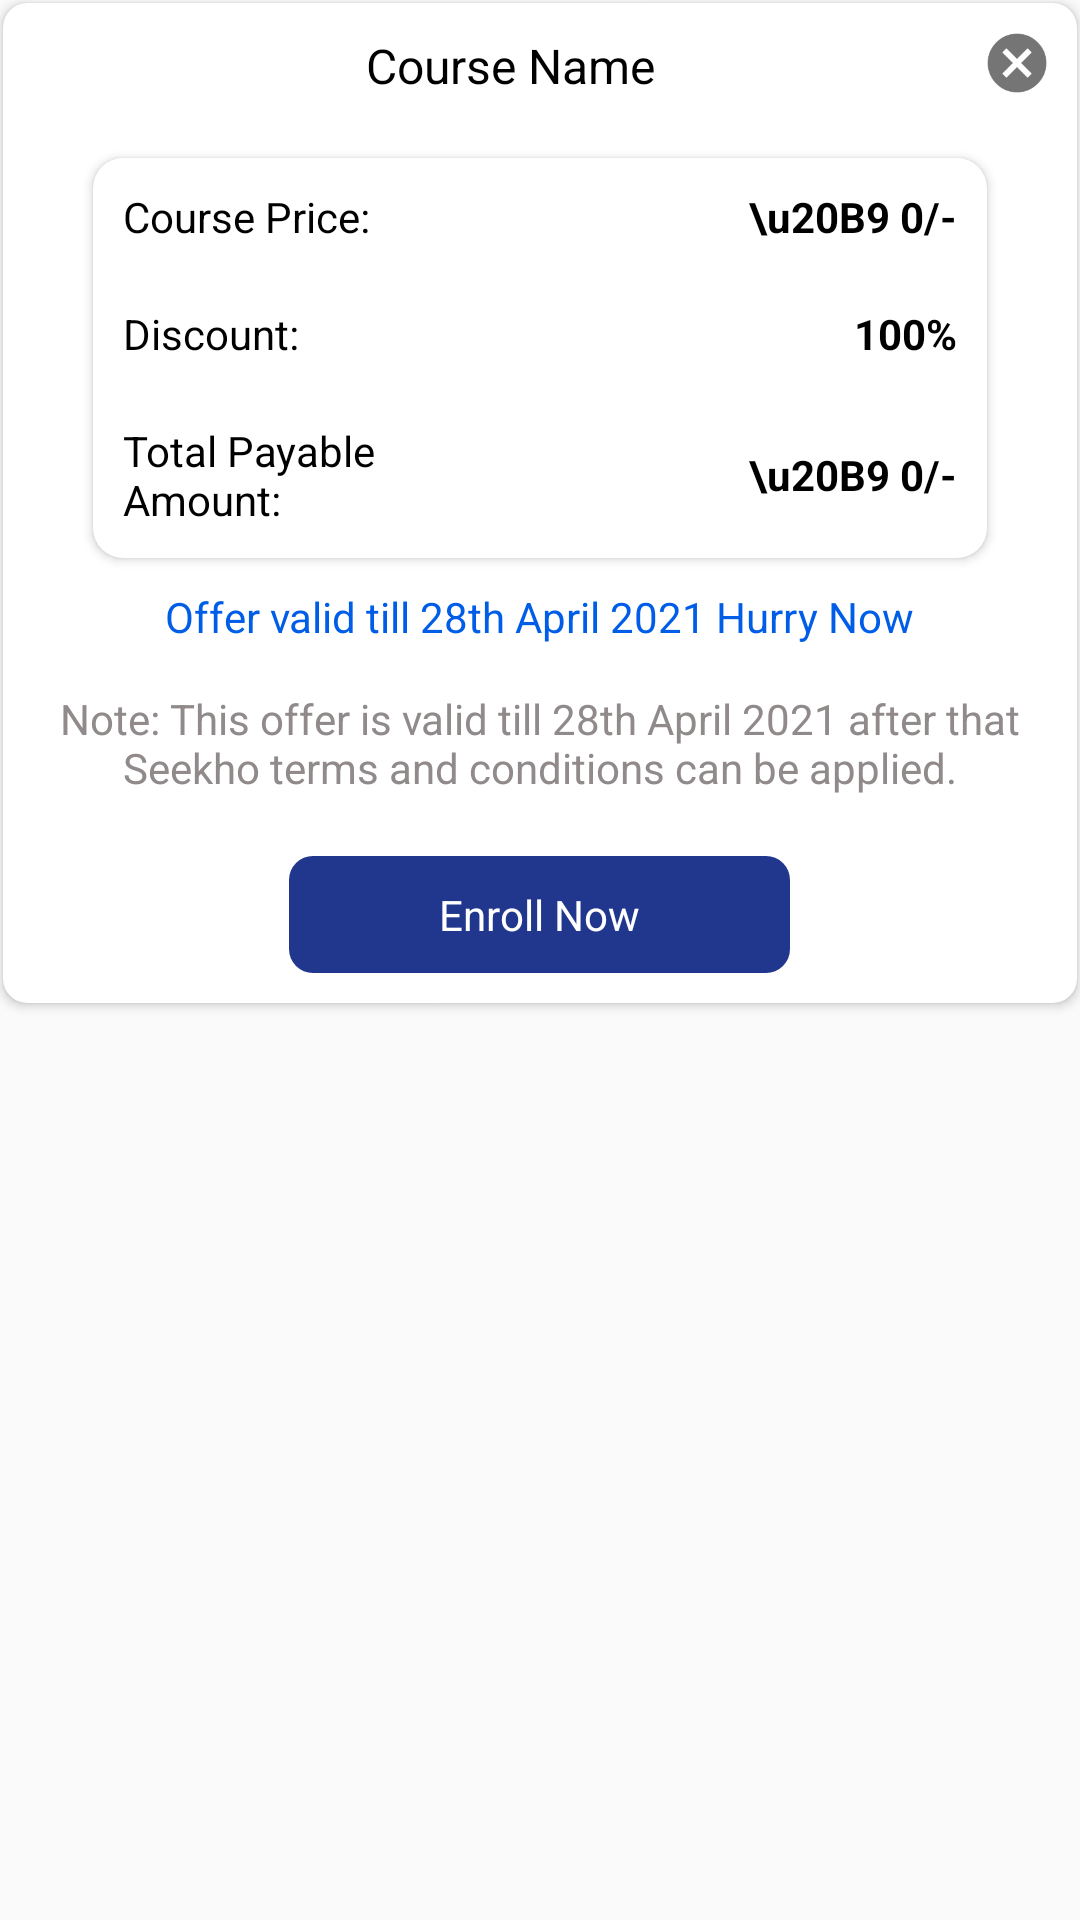

Produce the Android XML layout that renders to this screen, including the resource entries it uses.
<!-- AndroidManifest.xml: application theme Theme.Seekho -->
<!-- res/layout/dialog_enroll_now.xml -->
<?xml version="1.0" encoding="utf-8"?>
<RelativeLayout xmlns:android="http://schemas.android.com/apk/res/android"
    xmlns:app="http://schemas.android.com/apk/res-auto"
    android:layout_width="match_parent"
    android:layout_height="wrap_content">

    <androidx.cardview.widget.CardView
        android:layout_width="match_parent"
        android:layout_height="wrap_content"
        android:layout_margin="@dimen/size_1sp"
        android:background="@color/white"
        app:cardCornerRadius="@dimen/size_8sp">

        <LinearLayout
            android:id="@+id/before_enroll_ll"
            android:layout_width="match_parent"
            android:layout_height="wrap_content"
            android:orientation="vertical"
            android:padding="@dimen/size_10sp"
            android:visibility="visible">

            <LinearLayout
                android:layout_width="match_parent"
                android:layout_height="wrap_content"
                android:orientation="horizontal">

                <TextView
                    android:id="@+id/title_tv"
                    android:layout_width="0dp"
                    android:layout_height="wrap_content"
                    android:layout_weight="1"
                    android:gravity="center"
                    android:text="@string/course_name_text"
                    android:textColor="@color/black"
                    android:textSize="@dimen/small_medium_text_size" />

                <ImageView
                    android:id="@+id/dismiss_iv"
                    android:layout_width="@dimen/size_20sp"
                    android:layout_height="@dimen/size_20sp"
                    android:src="@drawable/dismiss_icon" />

            </LinearLayout>

            <androidx.cardview.widget.CardView
                android:layout_width="match_parent"
                android:layout_height="wrap_content"
                android:layout_marginRight="@dimen/size_20sp"
                android:layout_marginLeft="@dimen/size_20sp"
                android:layout_marginTop="@dimen/size_20sp"
                android:background="@color/white"
                app:cardCornerRadius="@dimen/size_10sp">

                <LinearLayout
                    android:layout_width="match_parent"
                    android:layout_height="wrap_content"
                    android:orientation="vertical">

                    <LinearLayout
                        android:layout_width="match_parent"
                        android:layout_height="wrap_content"
                        android:gravity="center_vertical"
                        android:orientation="horizontal"
                        android:padding="@dimen/size_10sp">

                        <TextView
                            android:layout_width="0dp"
                            android:layout_height="wrap_content"
                            android:layout_weight="1"
                            android:gravity="start|center_vertical"
                            android:text="@string/price_text"
                            android:textColor="@color/black"
                            android:textSize="@dimen/small_text_size" />

                        <TextView
                            android:layout_width="0dp"
                            android:layout_height="wrap_content"
                            android:layout_weight="1"
                            android:gravity="end|center_vertical"
                            android:text="\u20B9 0/-"
                            android:textColor="@color/black"
                            android:textSize="@dimen/small_text_size"
                            android:textStyle="bold" />
                    </LinearLayout>

                    <LinearLayout
                        android:layout_width="match_parent"
                        android:layout_height="wrap_content"
                        android:gravity="center_vertical"
                        android:orientation="horizontal"
                        android:padding="@dimen/size_10sp">

                        <TextView
                            android:layout_width="0dp"
                            android:layout_height="wrap_content"
                            android:layout_weight="1"
                            android:gravity="start|center_vertical"
                            android:text="@string/discount_text"
                            android:textColor="@color/black"
                            android:textSize="@dimen/small_text_size" />

                        <TextView
                            android:layout_width="0dp"
                            android:layout_height="wrap_content"
                            android:layout_weight="1"
                            android:gravity="end|center_vertical"
                            android:text="100%"
                            android:textColor="@color/black"
                            android:textSize="@dimen/small_text_size"
                            android:textStyle="bold" />
                    </LinearLayout>

                    <LinearLayout
                        android:layout_width="match_parent"
                        android:layout_height="wrap_content"
                        android:gravity="center_vertical"
                        android:orientation="horizontal"
                        android:padding="@dimen/size_10sp">

                        <TextView
                            android:layout_width="0dp"
                            android:layout_height="wrap_content"
                            android:layout_weight="1"
                            android:gravity="start|center_vertical"
                            android:text="@string/total_payable_amount_text"
                            android:textColor="@color/black"
                            android:textSize="@dimen/small_text_size" />

                        <TextView
                            android:layout_width="0dp"
                            android:layout_height="wrap_content"
                            android:layout_weight="1"
                            android:gravity="end|center_vertical"
                            android:text="\u20B9 0/-"
                            android:textColor="@color/black"
                            android:textSize="@dimen/small_text_size"
                            android:textStyle="bold" />
                    </LinearLayout>
                </LinearLayout>

            </androidx.cardview.widget.CardView>

            <TextView
                android:layout_width="wrap_content"
                android:layout_height="wrap_content"
                android:layout_gravity="center"
                android:layout_marginTop="@dimen/size_10sp"
                android:gravity="center"
                android:text="@string/discount_with_offer_text"
                android:textColor="@color/light_blue"
                android:textSize="@dimen/small_text_size" />

            <TextView
                android:layout_width="wrap_content"
                android:layout_height="wrap_content"
                android:layout_gravity="center"
                android:layout_marginTop="@dimen/size_15sp"
                android:gravity="center"
                android:text="@string/note_terms_and_conditions_text"
                android:textColor="@color/grey_text"
                android:textSize="@dimen/small_text_size" />

            <TextView
                android:id="@+id/enroll_now_btn_tv"
                android:layout_width="wrap_content"
                android:layout_height="wrap_content"
                android:layout_gravity="center"
                android:layout_marginTop="@dimen/size_20sp"
                android:background="@drawable/custom_navi_blue_radius_eight_btn_bg"
                android:paddingLeft="@dimen/size_50sp"
                android:paddingTop="@dimen/size_10sp"
                android:paddingRight="@dimen/size_50sp"
                android:paddingBottom="@dimen/size_10sp"
                android:text="@string/enroll_text"
                android:textColor="@color/white" />

        </LinearLayout>

        <LinearLayout
            android:id="@+id/enrolled_ll"
            android:layout_width="match_parent"
            android:layout_height="wrap_content"
            android:gravity="center"
            android:orientation="vertical"
            android:padding="@dimen/size_20sp"
            android:visibility="gone">

            <ImageView
                android:layout_width="@dimen/size_120sp"
                android:layout_height="@dimen/size_120sp"
                android:src="@drawable/check_green_icon" />

            <TextView
                android:id="@+id/successful_enroll_tv"
                android:layout_width="match_parent"
                android:layout_height="wrap_content"
                android:layout_marginTop="@dimen/size_15sp"
                android:gravity="center"
                android:text="You Successfully Enrolled NEET Now"
                android:textColor="@color/black"
                android:textSize="@dimen/small_medium_text_size"
                android:textStyle="bold" />

        </LinearLayout>

        <LinearLayout
            android:id="@+id/enroll_alert_ll"
            android:layout_width="match_parent"
            android:layout_height="wrap_content"
            android:gravity="center"
            android:orientation="vertical"
            android:padding="@dimen/size_20sp"
            android:visibility="gone">

            <TextView
                android:id="@+id/enroll_alert_title_tv"
                android:layout_width="match_parent"
                android:layout_height="wrap_content"
                android:layout_marginTop="@dimen/size_10sp"
                android:gravity="center"
                android:text=""
                android:textColor="@color/black"
                android:textSize="@dimen/small_medium_text_size"
                android:textStyle="bold" />

            <ImageView
                android:layout_width="@dimen/size_120sp"
                android:layout_height="@dimen/size_120sp"
                android:src="@drawable/warning_icon"
                android:layout_marginTop="@dimen/size_15sp"/>

            <TextView
                android:layout_width="match_parent"
                android:layout_height="wrap_content"
                android:layout_marginTop="@dimen/size_15sp"
                android:gravity="center"
                android:text="You Need to Enroll This Course First"
                android:textColor="@color/black"
                android:textSize="@dimen/small_medium_text_size"
                android:textStyle="bold" />

            <TextView
                android:id="@+id/enroll_alert_go_back_btn_tv"
                android:layout_width="wrap_content"
                android:layout_height="wrap_content"
                android:layout_gravity="center"
                android:layout_marginTop="@dimen/size_20sp"
                android:background="@drawable/custom_navi_blue_radius_eight_btn_bg"
                android:paddingLeft="@dimen/size_50sp"
                android:paddingTop="@dimen/size_10sp"
                android:paddingRight="@dimen/size_50sp"
                android:paddingBottom="@dimen/size_10sp"
                android:text="@string/go_back_text"
                android:textColor="@color/white" />

        </LinearLayout>

    </androidx.cardview.widget.CardView>

</RelativeLayout>
<!-- resources referenced by this layout -->
<resources>
  <color name="black">#FF000000</color>
  <color name="grey_text">#908A8A</color>
  <color name="light_blue">#005DE8</color>
  <color name="white">#FFFFFFFF</color>
  <dimen name="size_10sp">10sp</dimen>
  <dimen name="size_120sp">120sp</dimen>
  <dimen name="size_15sp">15sp</dimen>
  <dimen name="size_1sp">1sp</dimen>
  <dimen name="size_20sp">20sp</dimen>
  <dimen name="size_50sp">50sp</dimen>
  <dimen name="size_8sp">8sp</dimen>
  <dimen name="small_medium_text_size">16sp</dimen>
  <dimen name="small_text_size">14sp</dimen>
  <!-- drawable check_green_icon: png bitmap (drawable-hdpi, 8436 bytes) -->
  <!-- drawable custom_navi_blue_radius_eight_btn_bg (drawable) -->
  <?xml version="1.0" encoding="utf-8"?>
  <shape xmlns:android="http://schemas.android.com/apk/res/android"
      android:shape="rectangle">
  
      <solid android:color="@color/navi_blue"/>
      <corners android:radius="@dimen/size_8sp"/>
  
  </shape>
  <!-- drawable dismiss_icon: png bitmap (drawable-hdpi, 1405 bytes) -->
  <!-- drawable warning_icon: png bitmap (drawable-hdpi, 4205 bytes) -->
  <string name="course_name_text">Course Name</string>
  <string name="discount_text">Discount: </string>
  <string name="discount_with_offer_text">Offer valid till 28th April 2021 Hurry Now</string>
  <string name="enroll_text">Enroll Now</string>
  <string name="go_back_text">Go Back</string>
  <string name="note_terms_and_conditions_text">Note: This offer is valid till 28th April 2021 after that Seekho terms and conditions can be applied.</string>
  <string name="price_text">Course Price:</string>
  <string name="total_payable_amount_text">Total Payable Amount: </string>
  <style name="Theme.Seekho" parent="Theme.AppCompat.DayNight">
          
          <item name="colorPrimary">@color/purple_500</item>
          <item name="colorPrimaryVariant">@color/purple_700</item>
          <item name="colorOnPrimary">@color/navi_blue</item>
          
          <item name="colorSecondary">@color/teal_200</item>
          <item name="colorSecondaryVariant">@color/teal_700</item>
          <item name="colorOnSecondary">@color/black</item>
          
          <item name="android:statusBarColor" tools:targetApi="l">?attr/colorPrimaryVariant</item>
          
          <item name="android:forceDarkAllowed" tools:targetApi="q">true</item>
      </style>
  <color name="navi_blue">#21378D</color>
  <color name="purple_500">#FF6200EE</color>
  <color name="purple_700">#FF3700B3</color>
  <color name="teal_200">#FF03DAC5</color>
  <color name="teal_700">#FF018786</color>
</resources>
